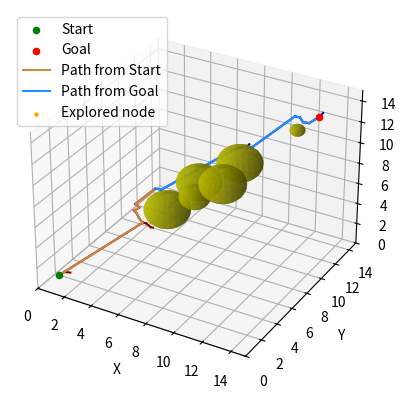

Reproduce this figure in Python.
import matplotlib.pyplot as plt
import numpy as np
import time
import matplotlib.animation as animation


class Node:
    def __init__(self, point):
        self.point = np.array(point)  # 节点坐标
        self.parent = None  # 父节点指针


class RRTConnect:
    def __init__(self, start, goal, obstacle_list, rand_area, step_size, max_iter, safe_distance):
        self.start = Node(start)  # 起始状态节点
        self.goal = Node(goal)  # 目标状态节点
        self.obstacle_list = obstacle_list  # 障碍物列表
        self.min_rand = rand_area[0]  # 随机采样区域最小值
        self.max_rand = rand_area[1]  # 随机采样区域最大值
        self.step_size = step_size  # 步长
        self.max_iter = max_iter  # 最大迭代次数
        self.safe_distance = safe_distance  # 安全距离
        self.tree_start = [self.start]  # 起始树
        self.tree_goal = [self.goal]  # 目标树
        self.node_list = []  # 记录所有探索到的点
    def generate_random_point(self):
        # 在随机采样区域生成随机点
        point = np.random.uniform(low=self.min_rand, high=self.max_rand, size=3)
        return point

    def nearest_node(self, point, tree):
        # 找到树中距离给定点最近的节点
        distances = [np.linalg.norm(np.array(node.point) - np.array(point)) for node in tree]
        return tree[np.argmin(distances)]

    def steer(self, from_node, to_node):
        # print('\033[92m' + "steer:")
        # 从一个节点向另一个节点延伸一步
        direction = np.array(to_node.point) - np.array(from_node.point)
        distance = np.linalg.norm(direction)
        if distance <= self.step_size:
            new_node_point = to_node.point
        else:
            unit_direction = direction / distance
            new_node_point = from_node.point + self.step_size * unit_direction
        if self.collision_detect(from_node.point, new_node_point):
            new_node = Node(new_node_point)
            new_node.parent = from_node
            return new_node
        else:
            return False

    def keep_steer(self, from_node, to_node):
        # print('\033[94m' + "keep_steer:")
        # 从一个节点向另一个节点延伸一步
        direction = np.array(to_node.point) - np.array(from_node.point)
        # print("direction", direction, "from_node", from_node.point, "to_node",  to_node.point)
        distance = np.linalg.norm(direction)
        unit_direction = direction / distance
        if distance <= self.step_size:
            new_node_point = to_node.point
        else:
            new_node_point = from_node.point + self.step_size * unit_direction
        # 判断是否发生碰撞，若不发生碰撞则继续扩展
        i = 0  # 判断第一次是否发生碰撞，若发生则直接返回False
        while self.collision_detect(from_node.point, new_node_point):
            i += 1
            # 如果距离小于步长，直接返回
            if np.linalg.norm(np.array(new_node_point) - np.array(to_node.point)) <= self.step_size:
                new_node_point += self.step_size * unit_direction
                # print("距离小于步长，直接返回")
                break
            new_node_point += self.step_size * unit_direction
            # print("temp_node_point:", new_node_point)
        if i == 0:
            return False
        new_node_point -= self.step_size * unit_direction
        # print("new_node_point:", new_node_point)
        new_node = Node(new_node_point)
        new_node.parent = from_node
        return new_node

    def collision_detect(self, point1, point2):
        for obstacle in self.obstacle_list:
            obstacle_center = np.array(obstacle[0])
            obstacle_radius = obstacle[1]
            link1 = point2 - point1
            link2 = obstacle_center - point1
            link3 = obstacle_center - point2
            if np.dot(link1, link1) == 0:
                print("error:", point1, point2)
            judge = np.dot(link1, link2) / np.dot(link1, link1)
            if 0 <= judge <= 1:  # 垂足在线段上
                distance = np.linalg.norm(np.cross(link1, link2)) / np.linalg.norm(link1)
            else:  # 垂足不在线段上
                distance = min(np.linalg.norm(link2), np.linalg.norm(link3))
            if distance < obstacle_radius + self.safe_distance:
                # print("collision_detect point1:", point1, "point2:", point2, "False")
                return False
        # print("collision_detect point1:", point1, "point2:", point2, "True")
        return True

    def plan(self):
        start_time = time.time()  # 记录开始时间
        i = 0  # 用于轮换两棵树
        for _ in range(self.max_iter):
            # 以概率 p 选择以起始树还是目标树为基准
            if i == 0:
                current_tree = self.tree_start
                other_tree = self.tree_goal
                i = 1
            else:
                current_tree = self.tree_goal
                other_tree = self.tree_start
                i = 0

            # 生成随机点
            if np.random.rand() < 0.1:
                if current_tree is self.tree_start:
                    random_point = self.goal.point
                else:
                    random_point = self.start.point
            else:
                random_point = self.generate_random_point()
            # 在当前树中操作
            nearest_node_current = self.nearest_node(random_point, current_tree)  # 找到当前树中最近的节点
            new_node_current = self.steer(nearest_node_current, Node(random_point))  # 从最近节点向随机点扩展
            if not new_node_current:
                continue
            current_tree.append(new_node_current)  # 将新节点添加到当前树
            self.node_list.append(new_node_current)

            # 在另一棵树中找出最接近刚找到的新节点的节点
            nearest_node_other = self.nearest_node(new_node_current.point, other_tree)  # 找到另一树中最近的节点
            new_node_other = self.keep_steer(nearest_node_other, new_node_current)  # 从最近节点向新节点扩展
            if not new_node_other:
                continue
            other_tree.append(new_node_other)  # 将新节点添加到另一棵树
            self.node_list.append(new_node_other)

            if np.linalg.norm(np.array(new_node_other.point) - np.array(new_node_current.point)) <= self.step_size:
                # 如果新节点与另一个节点之间距离小于等于步长，则路径找到
                path_current = self.trace_path(new_node_current)
                path_other = self.trace_path(new_node_other)
                path_other.reverse()
                end_time = time.time()  # 记录结束时间
                print("Time taken:", end_time - start_time, "seconds")
                print("Number of new nodes:", len(self.node_list))

                if i == 1:
                    return path_current, path_other  # 返回路径
                else:
                    return path_other, path_current
        return None, None  # 返回空路径

    # def plan(self):
    #     start_time = time.time()  # 记录开始时间
    #     for _ in range(self.max_iter):
    #         # 生成随机点
    #         if np.random.rand() < 0.1:
    #             random_point = self.goal.point
    #         else:
    #             random_point = self.generate_random_point()
    #         nearest_start_node = self.nearest_node(random_point, self.tree_start)  # 找到起始树中最近的节点
    #
    #         new_start_node = self.steer(nearest_start_node, Node(random_point))  # 从最近节点向随机点扩展
    #         if not new_start_node:
    #             continue
    #         self.tree_start.append(new_start_node)  # 将新节点添加到起始树
    #         self.node_list.append(new_start_node)
    #         # 从目标树中找出最接近刚找到的新节点的节点
    #         nearest_goal_node = self.nearest_node(new_start_node.point, self.tree_goal)  # 找到目标树中最近的节点
    #         new_goal_node = self.keep_steer(nearest_goal_node, new_start_node)  # 从最近目标节点向新起始节点扩展
    #         if not new_goal_node:
    #             continue
    #         self.tree_goal.append(new_goal_node)  # 将新节点添加到目标树
    #         self.node_list.append(new_goal_node)
    #
    #         if np.linalg.norm(np.array(new_goal_node.point) - np.array(new_start_node.point)) <= self.step_size:
    #             # 如果新目标节点与新起始节点之间距离小于等于步长，则路径找到
    #             path_start = self.trace_path(new_start_node)
    #             path_goal = self.trace_path(new_goal_node)
    #             path_goal.reverse()
    #             end_time = time.time()  # 记录结束时间
    #             print("Time taken:", end_time - start_time, "seconds")
    #             print("Number of new nodes:", len(self.node_list))
    #
    #             return path_start, path_goal  # 返回路径
    #     return None, None  # 返回空路径

    def trace_path(self, node):
        # 从节点追溯路径
        path = [node.point]
        current_node = node
        while current_node.parent:
            path.append(current_node.parent.point)
            current_node = current_node.parent
        return path

    def draw_path(self, path_start, path_goal):
        # 绘制障碍物
        fig = plt.figure()
        ax = fig.add_subplot(111, projection='3d')
        ax.scatter(self.start.point[0], self.start.point[1], self.start.point[2], c='green', marker='o', label='Start')
        ax.scatter(self.goal.point[0], self.goal.point[1], self.goal.point[2], c='red', marker='o', label='Goal')
        for obstacle in self.obstacle_list:
            u, v = np.mgrid[0:2 * np.pi:20j, 0:np.pi:10j]
            x = obstacle[0][0] + obstacle[1] * np.cos(u) * np.sin(v)
            y = obstacle[0][1] + obstacle[1] * np.sin(u) * np.sin(v)
            z = obstacle[0][2] + obstacle[1] * np.cos(v)
            ax.plot_surface(x, y, z, color='y', alpha=0.5)
            u = np.linspace(0, 2 * np.pi, 100)
            v = np.linspace(0, np.pi, 50)
            x = obstacle[0][0] + obstacle[1] * np.outer(np.cos(u), np.sin(v))
            y = obstacle[0][1] + obstacle[1] * np.outer(np.sin(u), np.sin(v))
            z = obstacle[0][2] + obstacle[1] * np.outer(np.ones(np.size(u)), np.cos(v))
            ax.plot_surface(x, y, z, rstride=4, cstride=4, color='y', linewidth=0, alpha=0.5)
        # 绘制 tree_start
        for node in self.tree_start:
            if node.parent is not None:
                ax.plot([node.point[0], node.parent.point[0]], [node.point[1], node.parent.point[1]],
                        [node.point[2], node.parent.point[2]], color='darkred')
        # 绘制 tree_goal
        for node in self.tree_goal:
            if node.parent is not None:
                ax.plot([node.point[0], node.parent.point[0]], [node.point[1], node.parent.point[1]],
                        [node.point[2], node.parent.point[2]], color='darkblue')
        # 绘制路径
        path_start = np.array(path_start)
        ax.plot(path_start[:, 0], path_start[:, 1], path_start[:, 2], c='peru', label='Path from Start')
        path_goal = np.array(path_goal)
        ax.plot(path_goal[:, 0], path_goal[:, 1], path_goal[:, 2], c='dodgerblue', label='Path from Goal')
        # 初始化新节点点的散点图
        scatter = ax.scatter([], [], [], c='orange', marker='.', label='Explored node')
        # 更新函数，用于更新散点图的位置
        def update(frame):
            if frame < len(self.node_list):
                point = self.node_list[frame].point
                scatter._offsets3d = (np.append(scatter._offsets3d[0], point[0]),
                                      np.append(scatter._offsets3d[1], point[1]),
                                      np.append(scatter._offsets3d[2], point[2]))
                plt.draw()
            return scatter,
        # 使用一点延迟在动画中显示每个点
        ani = animation.FuncAnimation(fig, update, frames=len(self.node_list), interval=1)

        ax.set_xlim(self.min_rand, self.max_rand)
        ax.set_ylim(self.min_rand, self.max_rand)
        ax.set_zlim(self.min_rand, self.max_rand)
        ax.set_xlabel('X')
        ax.set_ylabel('Y')
        ax.set_zlabel('Z')
        ax.legend()
        plt.show()


if __name__ == '__main__':
    start = [1, 1, 1]
    goal = [13, 13, 13]
    obstacle_list = [([6, 6, 6], 1.5), ([9, 10, 9], 1.5), ([10, 6, 10], 1.5), ([8, 6, 8], 1), ([6, 10, 6], 1.5), ([12, 12, 12], 0.5)]
    rrt_connect = RRTConnect(start, goal, obstacle_list, rand_area=[0, 15], step_size=0.4, max_iter=1000, safe_distance=0.2)
    path_start, path_goal = rrt_connect.plan()

    if path_start is None or path_goal is None:
        print("No valid path found!")
    else:
        print("Found!")
        rrt_connect.draw_path(path_start, path_goal)
